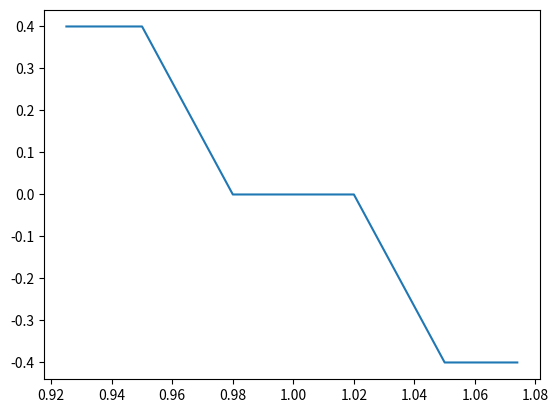

This chart was generated by the following Python code:
import matplotlib.pyplot as plt

uMin = 0.95
uMax = 1.05
uDbMin = 0.98
uDbMax = 1.02
QlimPU = 0.40


m = 0
c = 0
x = []
Qhist = []

for i in range (150):
    uIn = 0.925 + i/1000
    print('uIn : ', uIn)
    x.append(uIn)
    m1 = QlimPU / (uMin - uDbMin)
    m2 = QlimPU / (uDbMax - uMax)
    c1 = QlimPU * uDbMin / (uDbMin - uMin)
    c2 = QlimPU * uDbMax / (uMax - uDbMax)

    if uIn <= uMin:
        Qcalc = QlimPU
    elif uIn <= uDbMin and uIn > uMin:
        Qcalc = uIn * m1 + c1
    elif uIn <= uDbMax and uIn > uDbMin:
        Qcalc = 0
    elif uIn <= uMax and uIn > uDbMax:
        Qcalc = uIn * m2 + c2
    else:
        Qcalc = -QlimPU

    Qhist.append(Qcalc)


plt.plot(x,Qhist)
plt.show()